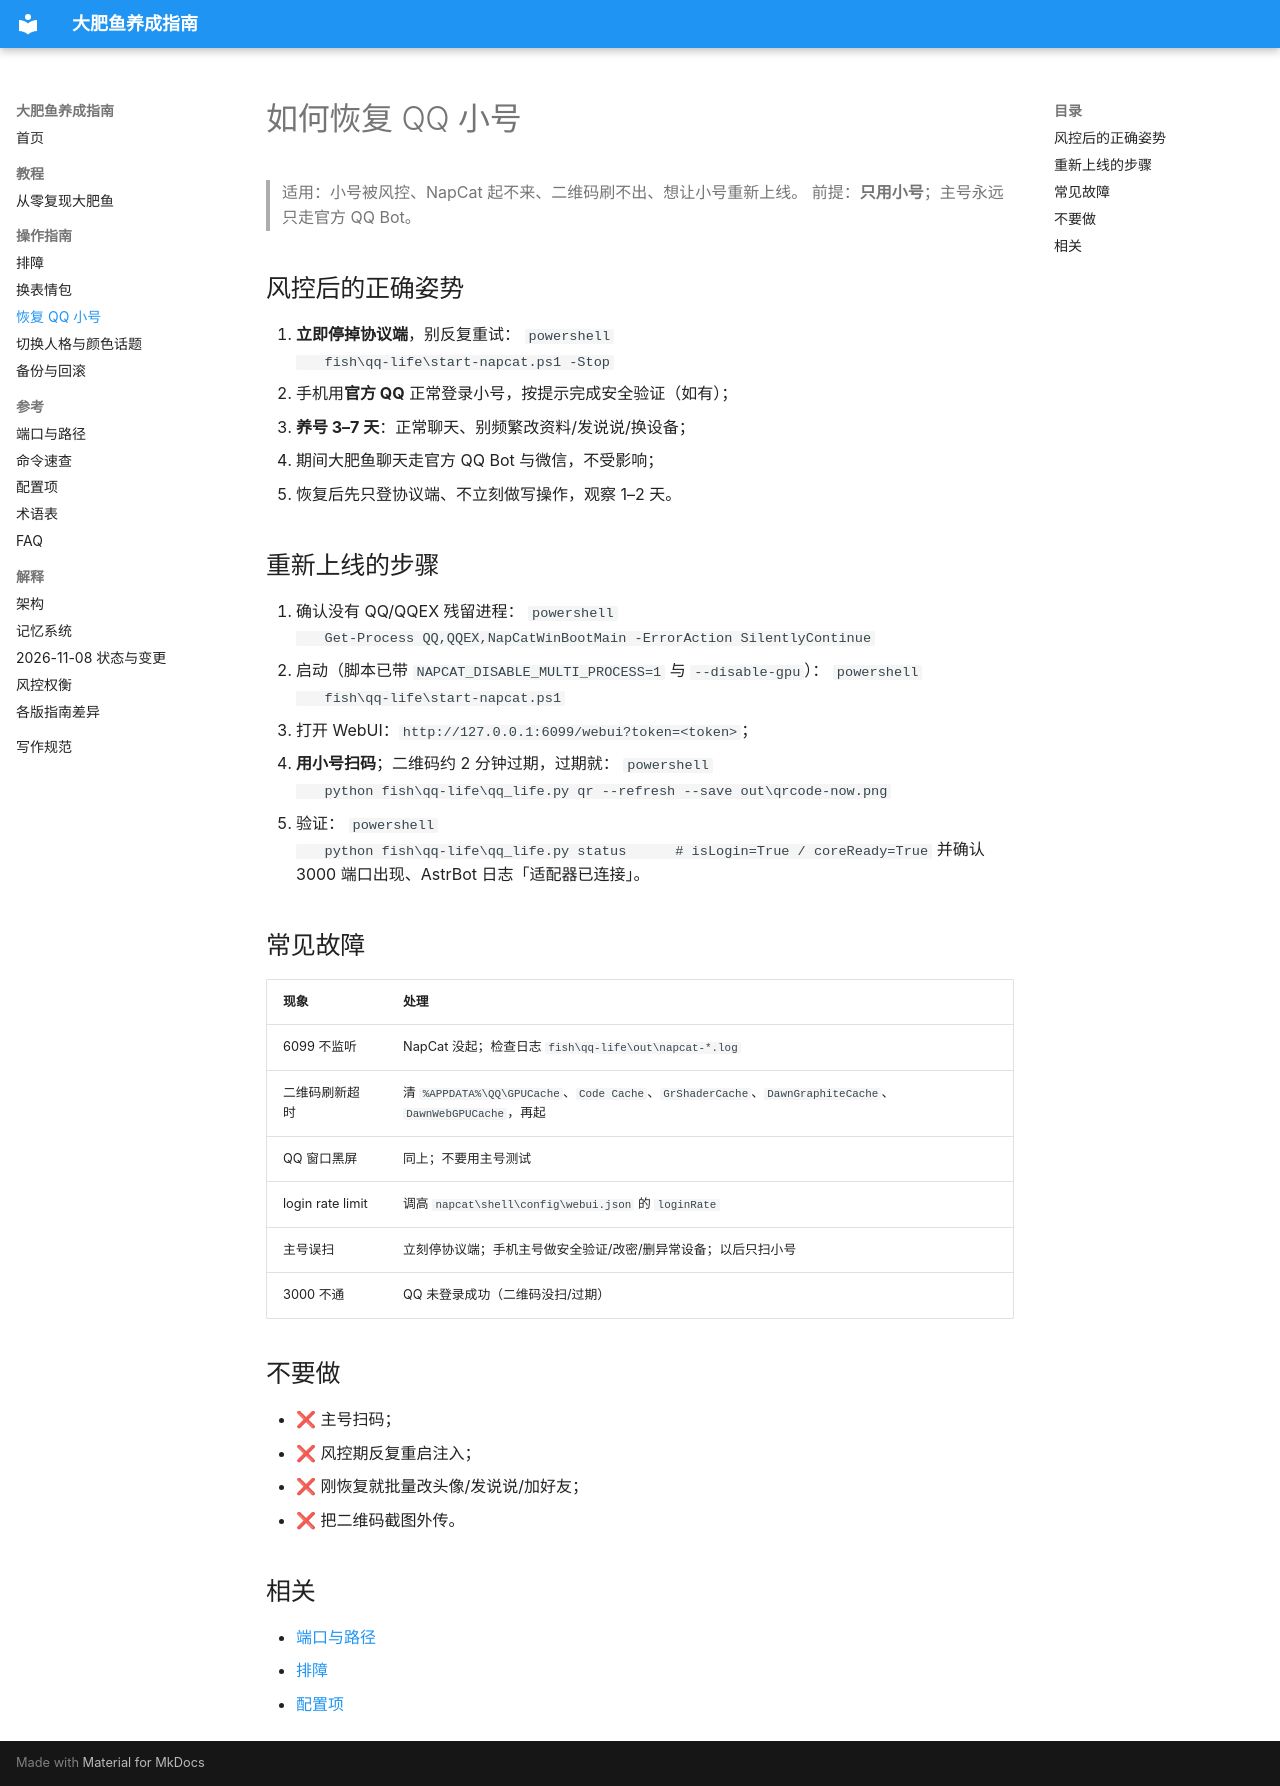

repository: jialueqian/dafeiyu-guide · page: how-to/恢复QQ小号/index.html · generator: mkdocs

# 如何恢复 QQ 小号

> 适用：小号被风控、NapCat 起不来、二维码刷不出、想让小号重新上线。
> 前提：**只用小号**；主号永远只走官方 QQ Bot。

## 风控后的正确姿势

1. **立即停掉协议端**，别反复重试：
   ```powershell
   fish\qq-life\start-napcat.ps1 -Stop
   ```
2. 手机用**官方 QQ** 正常登录小号，按提示完成安全验证（如有）；
3. **养号 3–7 天**：正常聊天、别频繁改资料/发说说/换设备；
4. 期间大肥鱼聊天走官方 QQ Bot 与微信，不受影响；
5. 恢复后先只登协议端、不立刻做写操作，观察 1–2 天。

## 重新上线的步骤

1. 确认没有 QQ/QQEX 残留进程：
   ```powershell
   Get-Process QQ,QQEX,NapCatWinBootMain -ErrorAction SilentlyContinue
   ```
2. 启动（脚本已带 `NAPCAT_DISABLE_MULTI_PROCESS=1` 与 `--disable-gpu`）：
   ```powershell
   fish\qq-life\start-napcat.ps1
   ```
3. 打开 WebUI：`http://127.0.0.1:6099/webui?token=<token>`；
4. **用小号扫码**；二维码约 2 分钟过期，过期就：
   ```powershell
   python fish\qq-life\qq_life.py qr --refresh --save out\qrcode-now.png
   ```
5. 验证：
   ```powershell
   python fish\qq-life\qq_life.py status      # isLogin=True / coreReady=True
   ```
   并确认 3000 端口出现、AstrBot 日志「适配器已连接」。

## 常见故障

| 现象 | 处理 |
|---|---|
| 6099 不监听 | NapCat 没起；检查日志 `fish\qq-life\out\napcat-*.log` |
| 二维码刷新超时 | 清 `%APPDATA%\QQ\GPUCache`、`Code Cache`、`GrShaderCache`、`DawnGraphiteCache`、`DawnWebGPUCache`，再起 |
| QQ 窗口黑屏 | 同上；不要用主号测试 |
| login rate limit | 调高 `napcat\shell\config\webui.json` 的 `loginRate` |
| 主号误扫 | 立刻停协议端；手机主号做安全验证/改密/删异常设备；以后只扫小号 |
| 3000 不通 | QQ 未登录成功（二维码没扫/过期） |

## 不要做

- ❌ 主号扫码；
- ❌ 风控期反复重启注入；
- ❌ 刚恢复就批量改头像/发说说/加好友；
- ❌ 把二维码截图外传。

## 相关

- [端口与路径](../reference/端口与路径.md)
- [排障](排障.md)
- [配置项](../reference/配置项.md)
